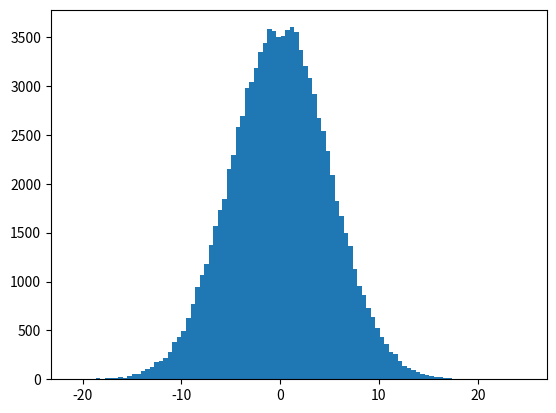

Python code for this plot:
import numpy
import matplotlib.pyplot as plt

x = numpy.random.normal(0.0, 5.0, 100000)

print(x)
plt.hist(x, 100)
plt.show()
